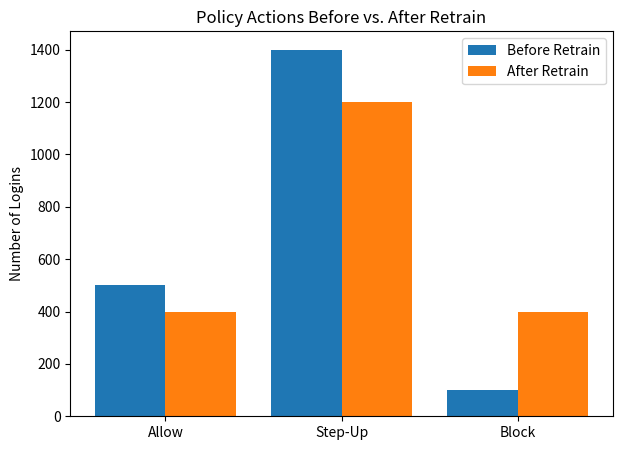

Python code for this plot:
import numpy as np
import matplotlib.pyplot as plt


actions_before = [500, 1400, 100]   # Example counts
actions_after  = [400, 1200, 400]

labels = ["Allow", "Step-Up", "Block"]
x = np.arange(len(labels))

plt.figure(figsize=(7,5))
plt.bar(x - 0.2, actions_before, 0.4, label="Before Retrain")
plt.bar(x + 0.2, actions_after, 0.4, label="After Retrain")

plt.xticks(x, labels)
plt.ylabel("Number of Logins")
plt.title("Policy Actions Before vs. After Retrain")
plt.legend()
plt.show()
